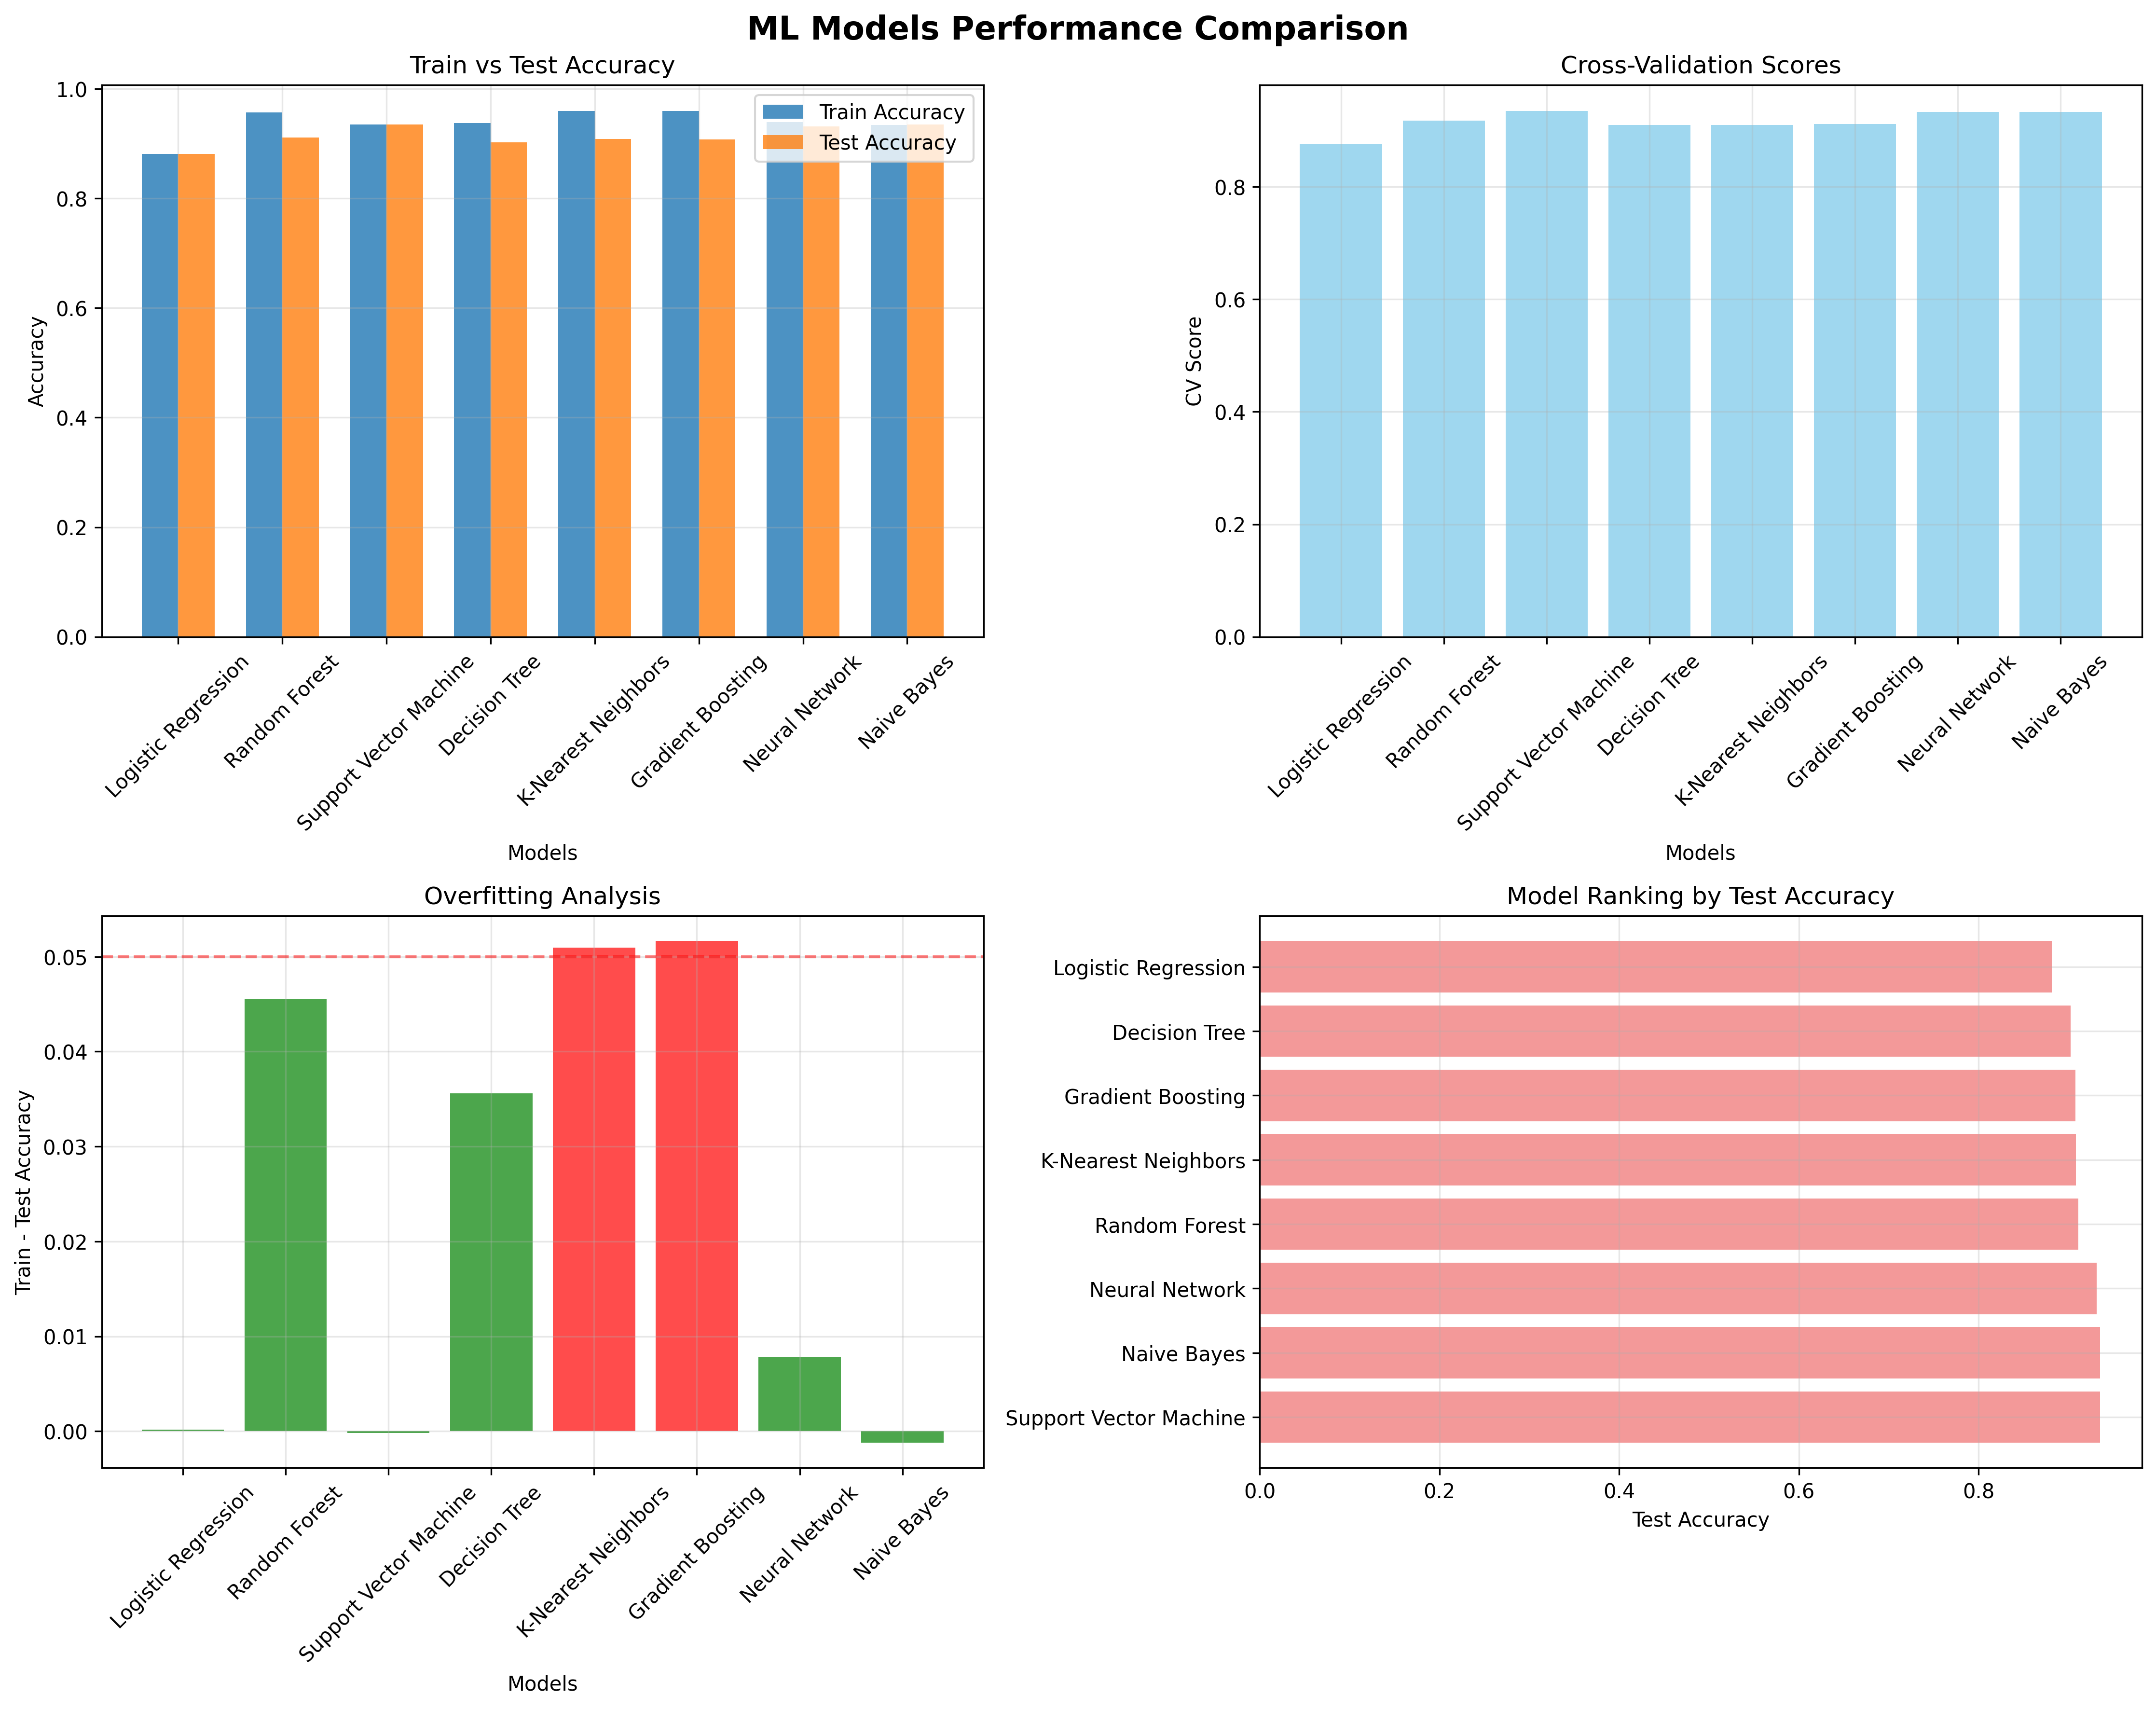

Data behind this chart, as committed beside it:
Model, Train_Accuracy, Test_Accuracy, CV_Mean, CV_Std
Logistic Regression, 0.8815, 0.8814, 0.8768, 0.003756
Random Forest, 0.9569, 0.9114, 0.9178, 0.003608
Support Vector Machine, 0.9349, 0.9351, 0.9346, 0.0005701
Decision Tree, 0.9379, 0.9023, 0.9098, 0.003979
K-Nearest Neighbors, 0.9595, 0.9086, 0.9102, 0.004216
Gradient Boosting, 0.9595, 0.9079, 0.9114, 0.002123
Neural Network, 0.9395, 0.9316, 0.933, 0.002779
Naive Bayes, 0.9339, 0.9351, 0.9334, 0.002097
